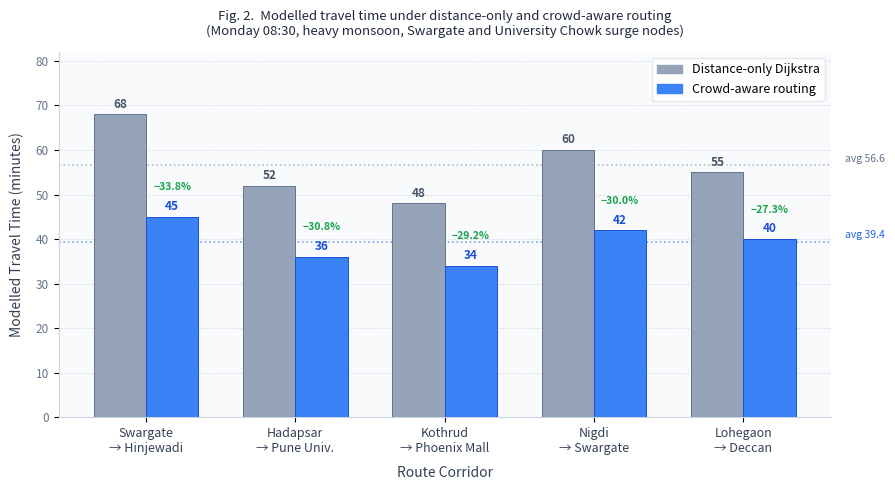

Here is the Python script that generated this plot: (Note: this script raises an exception after producing the figure.)
"""
Figure 2 — Modelled Travel Time: Distance-Only vs Crowd-Aware Routing
Generates figure2_travel_time.png for the IEEE research paper (PMPML Pulse).
Run from the project root:
    python scripts/generate_figure2.py
Output: docs/figures/figure2_travel_time.png
"""

import os
import matplotlib
matplotlib.use('Agg')
import matplotlib.pyplot as plt
import matplotlib.patches as mpatches
import numpy as np

# ------------------------------------------------------------------
# Data — Monday 08:30, Heavy Monsoon, Swargate + Univ Chowk surge
# ------------------------------------------------------------------
routes = [
    "Swargate\n→ Hinjewadi",
    "Hadapsar\n→ Pune Univ.",
    "Kothrud\n→ Phoenix Mall",
    "Nigdi\n→ Swargate",
    "Lohegaon\n→ Deccan",
]

standard_times  = [68.0, 52.0, 48.0, 60.0, 55.0]
optimized_times = [45.0, 36.0, 34.0, 42.0, 40.0]
savings_pct     = [33.8, 30.8, 29.2, 30.0, 27.3]

x       = np.arange(len(routes))
width   = 0.35

# ------------------------------------------------------------------
# Figure
# ------------------------------------------------------------------
fig, ax = plt.subplots(figsize=(9, 5))
fig.patch.set_facecolor('#FFFFFF')
ax.set_facecolor('#F8FAFC')

bars_std = ax.bar(x - width/2, standard_times,  width,
                  label='Distance-only Dijkstra',
                  color='#94A3B8', edgecolor='#64748B', linewidth=0.7, zorder=3)

bars_opt = ax.bar(x + width/2, optimized_times, width,
                  label='Crowd-aware routing',
                  color='#3B82F6', edgecolor='#1D4ED8', linewidth=0.7, zorder=3)

# Value labels on bars
for bar in bars_std:
    ax.text(bar.get_x() + bar.get_width()/2, bar.get_height() + 0.8,
            f'{bar.get_height():.0f}', ha='center', va='bottom',
            fontsize=8.5, color='#475569', fontweight='bold')

for bar, pct in zip(bars_opt, savings_pct):
    ax.text(bar.get_x() + bar.get_width()/2, bar.get_height() + 0.8,
            f'{bar.get_height():.0f}', ha='center', va='bottom',
            fontsize=8.5, color='#1D4ED8', fontweight='bold')
    # Saving annotation
    ax.text(bar.get_x() + bar.get_width()/2, bar.get_height() + 5.5,
            f'−{pct}%', ha='center', va='bottom',
            fontsize=7.5, color='#16A34A', fontstyle='italic', fontweight='bold')

# Grid and spines
ax.yaxis.grid(True, linestyle='--', linewidth=0.6, alpha=0.7, color='#CBD5E1', zorder=0)
ax.set_axisbelow(True)
for spine in ['top', 'right']:
    ax.spines[spine].set_visible(False)
ax.spines['left'].set_color('#CBD5E1')
ax.spines['bottom'].set_color('#CBD5E1')

# Labels
ax.set_xlabel('Route Corridor', fontsize=10, labelpad=8, color='#334155')
ax.set_ylabel('Modelled Travel Time (minutes)', fontsize=10, labelpad=8, color='#334155')
ax.set_title(
    'Fig. 2.  Modelled travel time under distance-only and crowd-aware routing\n'
    '(Monday 08:30, heavy monsoon, Swargate and University Chowk surge nodes)',
    fontsize=9.5, color='#1E293B', pad=12
)
ax.set_xticks(x)
ax.set_xticklabels(routes, fontsize=9, color='#334155')
ax.set_yticks(range(0, 85, 10))
ax.set_ylim(0, 82)
ax.tick_params(axis='y', labelcolor='#64748B', labelsize=8.5)

# Legend
legend = ax.legend(
    handles=[
        mpatches.Patch(color='#94A3B8', label='Distance-only Dijkstra'),
        mpatches.Patch(color='#3B82F6', label='Crowd-aware routing'),
    ],
    loc='upper right', fontsize=9,
    framealpha=0.95, edgecolor='#E2E8F0'
)

# Average line
avg_std = sum(standard_times) / len(standard_times)
avg_opt = sum(optimized_times) / len(optimized_times)
ax.axhline(avg_std, color='#94A3B8', linestyle=':', linewidth=1.2, alpha=0.7)
ax.axhline(avg_opt, color='#3B82F6', linestyle=':', linewidth=1.2, alpha=0.7)
ax.text(len(routes) - 0.05, avg_std + 0.8, f'avg {avg_std:.1f}',
        ha='right', fontsize=7.5, color='#64748B')
ax.text(len(routes) - 0.05, avg_opt + 0.8, f'avg {avg_opt:.1f}',
        ha='right', fontsize=7.5, color='#2563EB')

plt.tight_layout()

# ------------------------------------------------------------------
# Save
# ------------------------------------------------------------------
out_dir = os.path.join(os.path.dirname(__file__), '..', 'docs', 'figures')
os.makedirs(out_dir, exist_ok=True)
out_path = os.path.join(out_dir, 'figure2_travel_time.png')
plt.savefig(out_path, dpi=200, bbox_inches='tight', facecolor='white')
print(f"Saved → {os.path.abspath(out_path)}")
plt.close()
